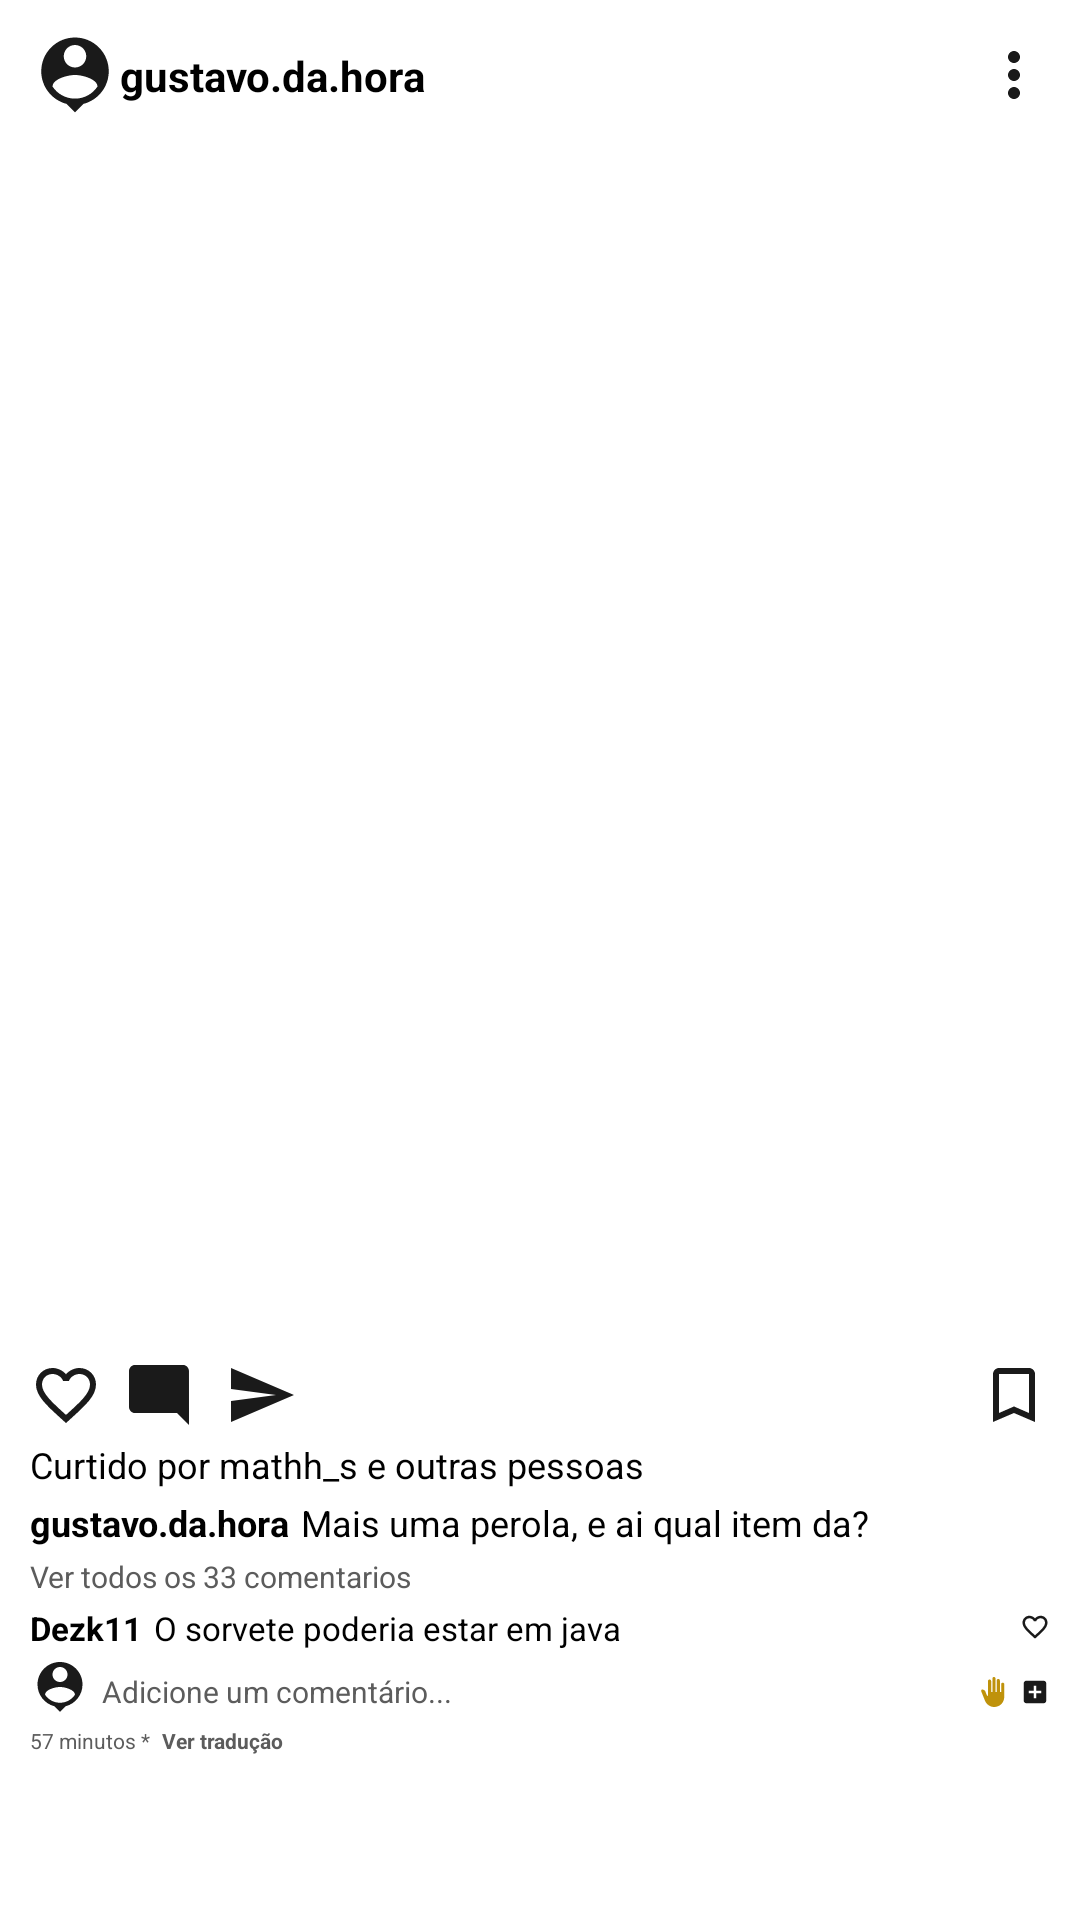

Produce the Android XML layout that renders to this screen, including the resource entries it uses.
<!-- AndroidManifest.xml: application theme Theme.Instagram -->
<!-- res/layout/feed_item.xml -->
<?xml version="1.0" encoding="utf-8"?>
<androidx.constraintlayout.widget.ConstraintLayout xmlns:android="http://schemas.android.com/apk/res/android"
    xmlns:tools="http://schemas.android.com/tools"
    android:layout_width="match_parent"
    android:layout_height="wrap_content"
    xmlns:app="http://schemas.android.com/apk/res-auto">

    <ImageView
        android:id="@+id/img_person_icon"
        android:layout_width="30dp"
        android:layout_height="30dp"
        android:src="@drawable/ic_baseline_person_pin_24"
        app:layout_constraintStart_toStartOf="parent"
        app:layout_constraintTop_toTopOf="parent"
        android:layout_marginTop="10dp"
        android:layout_marginStart="10dp"
        android:layout_marginBottom="20dp"
        app:layout_constraintBottom_toTopOf="@+id/img_main"
        android:contentDescription="@string/person_icon" />

    <TextView
        android:id="@+id/txt_person"
        android:layout_width="wrap_content"
        android:layout_height="wrap_content"
        android:text="@string/person_name"
        android:textColor="@color/black"
        app:layout_constraintStart_toEndOf="@id/img_person_icon"
        app:layout_constraintTop_toTopOf="@id/img_person_icon"
        app:layout_constraintBottom_toBottomOf="@id/img_person_icon"
        android:textStyle="bold"
        />

    <ImageView
        android:layout_width="wrap_content"
        android:layout_height="wrap_content"
        android:layout_marginEnd="10dp"
        android:src="@drawable/ic_baseline_more_vert_24"
        app:layout_constraintEnd_toEndOf="parent"
        app:layout_constraintTop_toTopOf="@id/img_person_icon"
        app:layout_constraintBottom_toBottomOf="@id/img_person_icon"
        android:contentDescription="@string/menu_icon" />

    <ImageView
        android:id="@+id/img_main"
        android:layout_width="0dp"
        android:layout_height="400dp"
        android:layout_marginTop="8dp"
        android:scaleType="centerCrop"
        android:src="@drawable/insta_1"
        app:layout_constraintEnd_toEndOf="parent"
        app:layout_constraintHorizontal_bias="1.0"
        app:layout_constraintStart_toStartOf="parent"
        app:layout_constraintTop_toBottomOf="@+id/img_person_icon"
        android:contentDescription="@string/person_photo" />

    <ImageView
        android:id="@+id/img_heart"
        android:layout_width="wrap_content"
        android:layout_height="wrap_content"
        app:layout_constraintStart_toStartOf="parent"
        app:layout_constraintTop_toBottomOf="@id/img_main"
        android:src="@drawable/ic_baseline_favorite_border_24"
        android:layout_marginStart="10dp"
        android:layout_marginTop="5dp"
        android:layout_marginBottom="5dp"
        android:contentDescription="@string/heart_to_like" />

    <ImageView
        android:id="@+id/img_comment"
        android:layout_width="wrap_content"
        android:layout_height="wrap_content"
        android:layout_marginTop="5dp"
        app:layout_constraintStart_toEndOf="@id/img_heart"
        app:layout_constraintTop_toBottomOf="@id/img_main"
        android:src="@drawable/ic_baseline_mode_comment_24"
        android:layout_marginStart="7dp"
        android:layout_marginBottom="5dp"
        android:contentDescription="@string/comment_icon" />

    <ImageView
        android:id="@+id/img_send"
        android:layout_width="wrap_content"
        android:layout_height="wrap_content"
        app:layout_constraintStart_toEndOf="@id/img_comment"
        app:layout_constraintTop_toBottomOf="@id/img_main"
        android:src="@drawable/ic_baseline_send_24"
        android:layout_marginTop="5dp"
        android:layout_marginStart="10dp"
        android:layout_marginBottom="5dp"
        android:contentDescription="@string/send_img" />

    <ImageView
        android:id="@+id/img_favorite"
        android:layout_width="wrap_content"
        android:layout_height="wrap_content"
        android:layout_marginEnd="10dp"
        android:src="@drawable/ic_baseline_bookmark_border_24"
        app:layout_constraintEnd_toEndOf="parent"
        android:layout_marginTop="5dp"
        app:layout_constraintTop_toBottomOf="@id/img_main"
        android:contentDescription="@string/bookmark_icon" />

    <TextView
        android:id="@+id/txt_liked"
        android:layout_width="wrap_content"
        android:layout_height="wrap_content"
        android:text="@string/liked"
        app:layout_constraintTop_toBottomOf="@id/img_favorite"
        app:layout_constraintStart_toStartOf="parent"
        android:textColor="@color/black"
        android:textSize="12sp"
        android:layout_marginStart="10dp"
        android:layout_marginTop="3dp"/>

    <TextView
        android:id="@+id/txt_person_name"
        android:layout_width="wrap_content"
        android:layout_height="wrap_content"
        android:text="@string/person_name"
        app:layout_constraintTop_toBottomOf="@id/txt_liked"
        app:layout_constraintStart_toStartOf="parent"
        android:textColor="@color/black"
        android:textStyle="bold"
        android:textSize="12sp"
        android:layout_marginStart="10dp"
        android:layout_marginTop="3dp"/>

    <TextView
        android:id="@+id/txt_subtitle"
        android:layout_width="wrap_content"
        android:layout_height="wrap_content"
        android:text="@string/subtitle"
        app:layout_constraintTop_toBottomOf="@id/txt_liked"
        app:layout_constraintStart_toEndOf="@id/txt_person_name"
        android:textColor="@color/black"
        android:textSize="12sp"
        android:layout_marginStart="4dp"
        android:layout_marginTop="3dp"/>

    <TextView
        android:id="@+id/txt_comment"
        android:layout_width="wrap_content"
        android:layout_height="wrap_content"
        android:text="@string/comment"
        app:layout_constraintTop_toBottomOf="@id/txt_person_name"
        app:layout_constraintStart_toStartOf="parent"
        android:textColor="@color/gray"
        android:textSize="10sp"
        android:layout_marginStart="10dp"
        android:layout_marginTop="3dp"
        tools:ignore="SmallSp" />

    <TextView
        android:id="@+id/txt_person_name_seccond_use"
        android:layout_width="wrap_content"
        android:layout_height="wrap_content"
        android:text="@string/dezk11"
        app:layout_constraintTop_toBottomOf="@id/txt_comment"
        app:layout_constraintStart_toStartOf="parent"
        android:textColor="@color/black"
        android:textStyle="bold"
        android:textSize="11sp"
        android:layout_marginStart="10dp"
        android:layout_marginTop="3dp"
        />

    <TextView
        android:id="@+id/txt_person_subtitle_comentary"
        android:layout_width="wrap_content"
        android:layout_height="wrap_content"
        android:text="@string/person_comment"
        app:layout_constraintTop_toBottomOf="@id/txt_comment"
        app:layout_constraintStart_toEndOf="@id/txt_person_name_seccond_use"
        android:textColor="@color/black"
        android:textSize="11sp"
        android:layout_marginStart="4dp"
        android:layout_marginTop="3dp"/>

    <ImageView
        android:id="@+id/img_heart_commentary"
        android:layout_width="10dp"
        android:layout_height="10dp"
        app:layout_constraintTop_toBottomOf="@id/txt_comment"
        app:layout_constraintEnd_toEndOf="parent"
        android:src="@drawable/ic_baseline_favorite_border_24"
        android:layout_marginStart="10dp"
        android:layout_marginTop="5dp"
        android:layout_marginEnd="10dp"
        android:layout_marginBottom="5dp"
        android:contentDescription="@string/heart_to_like"/>

     <ImageView
        android:id="@+id/img_person_icon_commentary"
        android:layout_width="20dp"
        android:layout_height="20dp"
        android:src="@drawable/ic_baseline_person_pin_24"
        app:layout_constraintStart_toStartOf="parent"
        app:layout_constraintTop_toBottomOf="@id/img_heart_commentary"
        android:layout_marginTop="5dp"
        android:layout_marginStart="10dp"
        android:layout_marginBottom="20dp"
        android:contentDescription="@string/person_icon" />

    <TextView
        android:id="@+id/txt_add_new_commentary"
        android:layout_width="wrap_content"
        android:layout_height="wrap_content"
        android:text="@string/add_new_commentary"
        app:layout_constraintTop_toTopOf="@id/img_person_icon_commentary"
        app:layout_constraintStart_toEndOf="@id/img_person_icon_commentary"
        app:layout_constraintBottom_toBottomOf="@id/img_person_icon_commentary"
        android:textColor="@color/gray"
        android:textSize="10sp"
        android:layout_marginStart="4dp"
        android:layout_marginTop="3dp"
        tools:ignore="SmallSp" />

    <ImageView
        android:id="@+id/img_plus_comment"
        android:layout_width="10dp"
        android:layout_height="10dp"
        android:layout_marginEnd="10dp"
        android:src="@drawable/ic_baseline_add_box_24"
        app:layout_constraintEnd_toEndOf="parent"
        app:layout_constraintTop_toTopOf="@+id/txt_add_new_commentary"
        app:layout_constraintBottom_toBottomOf="@id/txt_add_new_commentary"
        android:contentDescription="@string/plus_icon" />

    <ImageView
        android:id="@+id/icon_hands"
        android:layout_width="10dp"
        android:layout_height="10dp"
        android:layout_marginEnd="4dp"
        android:src="@drawable/ic_baseline_back_hand_24"
        app:layout_constraintEnd_toStartOf="@id/img_plus_comment"
        app:layout_constraintTop_toTopOf="@+id/txt_add_new_commentary"
        app:layout_constraintBottom_toBottomOf="@id/txt_add_new_commentary"
        android:contentDescription="@string/plus_icon" />

    <ImageView
        android:id="@+id/icon_heart_comment"
        android:layout_width="10dp"
        android:layout_height="10dp"
        android:layout_marginEnd="4dp"
        android:src="@drawable/ic_baseline_favorite_24"
        app:layout_constraintEnd_toStartOf="@id/icon_hands"
        app:layout_constraintTop_toTopOf="@+id/txt_add_new_commentary"
        app:layout_constraintBottom_toBottomOf="@id/txt_add_new_commentary"
        android:contentDescription="@string/plus_icon" />

    <TextView
        android:id="@+id/txt_time"
        android:layout_width="wrap_content"
        android:layout_height="wrap_content"
        android:text="@string/_57_minutos"
        app:layout_constraintTop_toBottomOf="@id/img_person_icon_commentary"
        app:layout_constraintStart_toStartOf="parent"
        android:textColor="@color/gray"
        android:textSize="7sp"
        android:layout_marginStart="10dp"
        android:layout_marginTop="3dp"
        tools:ignore="SmallSp" />

    <TextView
        android:id="@+id/txt_translate"
        android:layout_width="wrap_content"
        android:layout_height="wrap_content"
        android:text="@string/translate"
        app:layout_constraintTop_toBottomOf="@id/img_person_icon_commentary"
        app:layout_constraintStart_toEndOf="@id/txt_time"
        android:textColor="@color/gray"
        android:textSize="7sp"
        android:textStyle="bold"
        android:layout_marginStart="4dp"
        android:layout_marginTop="3dp"
        tools:ignore="SmallSp" />



</androidx.constraintlayout.widget.ConstraintLayout>
<!-- resources referenced by this layout -->
<resources>
  <color name="black">#FF000000</color>
  <color name="gray">#5C5C5C</color>
  <!-- drawable ic_baseline_add_box_24 (drawable) -->
  <vector xmlns:android="http://schemas.android.com/apk/res/android"
      android:width="24dp"
      android:height="24dp"
      android:viewportWidth="24"
      android:viewportHeight="24"
      android:tint="?attr/colorOnSecondary">
    <path
        android:fillColor="@android:color/white"
        android:pathData="M19,3L5,3c-1.11,0 -2,0.9 -2,2v14c0,1.1 0.89,2 2,2h14c1.1,0 2,-0.9 2,-2L21,5c0,-1.1 -0.9,-2 -2,-2zM17,13h-4v4h-2v-4L7,13v-2h4L11,7h2v4h4v2z"/>
  </vector>
  <!-- drawable ic_baseline_bookmark_border_24 (drawable) -->
  <vector xmlns:android="http://schemas.android.com/apk/res/android"
      android:width="24dp"
      android:height="24dp"
      android:viewportWidth="24"
      android:viewportHeight="24"
      android:tint="?attr/colorOnSecondary">
    <path
        android:fillColor="@android:color/white"
        android:pathData="M17,3L7,3c-1.1,0 -1.99,0.9 -1.99,2L5,21l7,-3 7,3L19,5c0,-1.1 -0.9,-2 -2,-2zM17,18l-5,-2.18L7,18L7,5h10v13z"/>
  </vector>
  <!-- drawable ic_baseline_mode_comment_24 (drawable) -->
  <vector xmlns:android="http://schemas.android.com/apk/res/android"
      android:width="24dp"
      android:height="24dp"
      android:viewportWidth="24"
      android:viewportHeight="24"
      android:tint="?attr/colorOnSecondary">
    <path
        android:fillColor="@android:color/white"
        android:pathData="M21.99,4c0,-1.1 -0.89,-2 -1.99,-2H4c-1.1,0 -2,0.9 -2,2v12c0,1.1 0.9,2 2,2h14l4,4 -0.01,-18z"/>
  </vector>
  <!-- drawable ic_baseline_more_vert_24 (drawable) -->
  <vector xmlns:android="http://schemas.android.com/apk/res/android"
      android:width="24dp"
      android:height="24dp"
      android:viewportWidth="24"
      android:viewportHeight="24"
      android:tint="?attr/colorOnSecondary">
    <path
        android:fillColor="@android:color/white"
        android:pathData="M12,8c1.1,0 2,-0.9 2,-2s-0.9,-2 -2,-2 -2,0.9 -2,2 0.9,2 2,2zM12,10c-1.1,0 -2,0.9 -2,2s0.9,2 2,2 2,-0.9 2,-2 -0.9,-2 -2,-2zM12,16c-1.1,0 -2,0.9 -2,2s0.9,2 2,2 2,-0.9 2,-2 -0.9,-2 -2,-2z"/>
  </vector>
  <!-- drawable ic_baseline_send_24 (drawable) -->
  <vector xmlns:android="http://schemas.android.com/apk/res/android"
      android:width="24dp"
      android:height="24dp"
      android:viewportWidth="24"
      android:viewportHeight="24"
      android:tint="?attr/colorOnSecondary"
      android:autoMirrored="true">
    <path
        android:fillColor="@color/black"
        android:pathData="M2.01,21L23,12 2.01,3 2,10l15,2 -15,2z"/>
  </vector>
  <string name="_57_minutos">57 minutos *</string>
  <string name="add_new_commentary">Adicione um comentário...</string>
  <string name="bookmark_icon">bookmark icon</string>
  <string name="comment">Ver todos os 33 comentarios</string>
  <string name="comment_icon">Comment icon</string>
  <string name="dezk11">Dezk11</string>
  <string name="heart_to_like">heart to like</string>
  <string name="liked">Curtido por mathh_s e outras pessoas</string>
  <string name="menu_icon">menu icon</string>
  <string name="person_comment">O sorvete poderia estar em java</string>
  <string name="person_icon">Person Icon</string>
  <string name="person_name">gustavo.da.hora</string>
  <string name="person_photo">Person photo</string>
  <string name="plus_icon">Plus icon</string>
  <string name="send_img">Send img.</string>
  <string name="subtitle">Mais uma perola, e ai qual item da?</string>
  <string name="translate">Ver tradução</string>
  <color name="yellow">#BF920B</color>
  <color name="purple_500">#FF6200EE</color>
  <color name="white">#FFFFFFFF</color>
  <color name="teal_200">#FF03DAC5</color>
  <color name="teal_700">#FF018786</color>
</resources>
